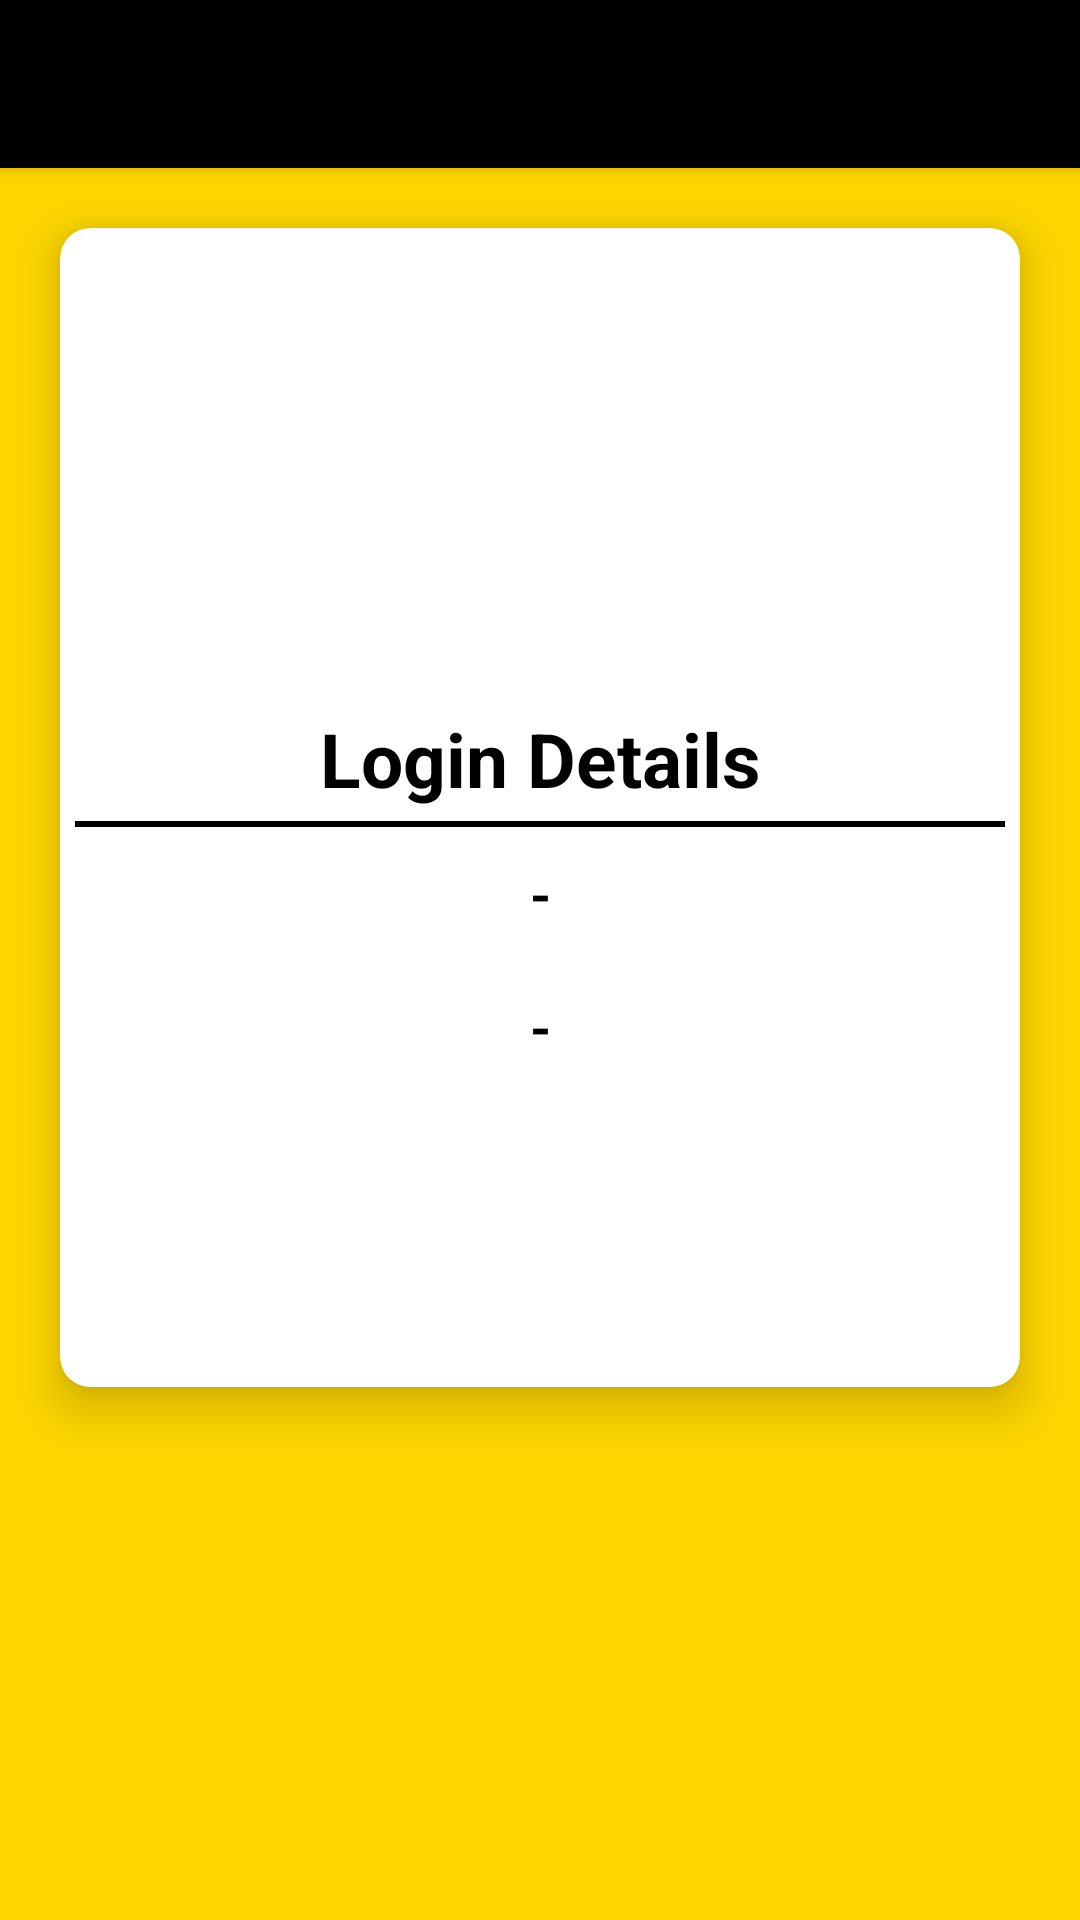

Write the Android layout XML for this screen, with the resource values it uses.
<!-- AndroidManifest.xml: application theme AppTheme -->
<!-- res/layout/activity_account.xml -->
<?xml version="1.0" encoding="utf-8"?>
<LinearLayout xmlns:android="http://schemas.android.com/apk/res/android"
    xmlns:app="http://schemas.android.com/apk/res-auto"
    xmlns:tools="http://schemas.android.com/tools"
    android:layout_width="match_parent"
    android:layout_height="match_parent"
    android:orientation="vertical"
    android:background="@color/gold"
    tools:context=".Activities.AccountActivity">

    <androidx.appcompat.widget.Toolbar
        android:layout_width="match_parent"
        android:layout_height="?attr/actionBarSize"
        android:background="#000"
        android:id="@+id/my_Feed_Toolbar"
        android:theme="@style/ThemeOverlay.AppCompat.Dark.ActionBar"
        app:popupTheme="@style/ThemeOverlay.AppCompat.Light"
        android:elevation="4dp">
    </androidx.appcompat.widget.Toolbar>

    <androidx.cardview.widget.CardView
        android:layout_width="match_parent"
        android:layout_height="wrap_content"
        android:layout_marginTop="20dp"
        app:cardCornerRadius="10dp"
        android:layout_marginEnd="20dp"
        android:layout_marginStart="20dp"
        app:cardElevation="10dp"
        android:elevation="10dp">

        <LinearLayout
            android:layout_width="match_parent"
            android:layout_height="wrap_content"
            android:orientation="vertical">

            <ImageView
                android:id="@+id/logo"
                android:layout_width="150dp"
                android:layout_height="150dp"
                android:src="@drawable/applogo3"
                android:layout_gravity="center"
                android:layout_marginTop="0dp"/>

            <TextView
                android:layout_width="match_parent"
                android:layout_height="wrap_content"
                android:text="Login Details"
                android:textStyle="bold"
                android:textColor="#000"
                android:textSize="25sp"
                android:layout_marginTop="10dp"
                android:gravity="center"/>
            <View
                android:layout_width="match_parent"
                android:layout_height="2dp"
                android:layout_marginTop="4dp"
                android:layout_marginStart="5dp"
                android:layout_marginEnd="5dp"
                android:background="#000" />

            <TextView
                android:id="@+id/loggedInOn"
                android:layout_width="match_parent"
                android:layout_height="wrap_content"
                android:text="-"
                android:textSize="18sp"
                android:textColor="#000"
                android:textStyle="bold"
                android:gravity="center"
                android:layout_margin="10dp"
                />
            <TextView
                android:id="@+id/deviceName"
                android:layout_width="match_parent"
                android:layout_height="wrap_content"
                android:text="-"
                android:textSize="18sp"
                android:textColor="#000"
                android:textStyle="bold"
                android:gravity="center"
                android:layout_margin="10dp"
                android:visibility="gone"
                />
            <TextView
                android:id="@+id/deviceModel"
                android:layout_width="match_parent"
                android:layout_height="wrap_content"
                android:text="-"
                android:textSize="18sp"
                android:textColor="#000"
                android:textStyle="bold"
                android:gravity="center"
                android:layout_margin="10dp"
                android:visibility="gone"
                />
            <TextView
                android:id="@+id/osVersion"
                android:layout_width="match_parent"
                android:layout_height="wrap_content"
                android:text="-"
                android:textSize="18sp"
                android:textColor="#000"
                android:textStyle="bold"
                android:gravity="center"
                android:layout_margin="10dp"
                android:visibility="gone"
                />
            <TextView
                android:id="@+id/apiLevel"
                android:layout_width="match_parent"
                android:layout_height="wrap_content"
                android:text="-"
                android:textSize="18sp"
                android:textColor="#000"
                android:textStyle="bold"
                android:gravity="center"
                android:layout_margin="10dp"
                android:visibility="gone"
                />
            <TextView
                android:id="@+id/userEmail"
                android:layout_width="match_parent"
                android:layout_height="wrap_content"
                android:text="-"
                android:textSize="18sp"
                android:textColor="#000"
                android:textStyle="bold"
                android:gravity="center"
                android:layout_margin="10dp"
                />

            <Button
                android:id="@+id/logoutBtn"
                android:layout_width="match_parent"
                android:layout_height="wrap_content"
                android:background="@drawable/buttons"
                android:layout_marginTop="20dp"
                android:layout_marginBottom="30dp"
                android:layout_marginRight="30dp"
                android:layout_marginLeft="30dp"
                android:text="LOG OUT"
                android:textColor="#fff"
                android:textStyle="bold"
                android:textSize="20sp"/>
        </LinearLayout>



    </androidx.cardview.widget.CardView>



</LinearLayout>
<!-- resources referenced by this layout -->
<resources>
  <color name="gold">#FFD700</color>
  <style name="AppTheme" parent="Theme.MaterialComponents.Light.NoActionBar">
          
          <item name="colorPrimary">#000</item>
          <item name="colorAccent">#000</item>
      </style>
</resources>
